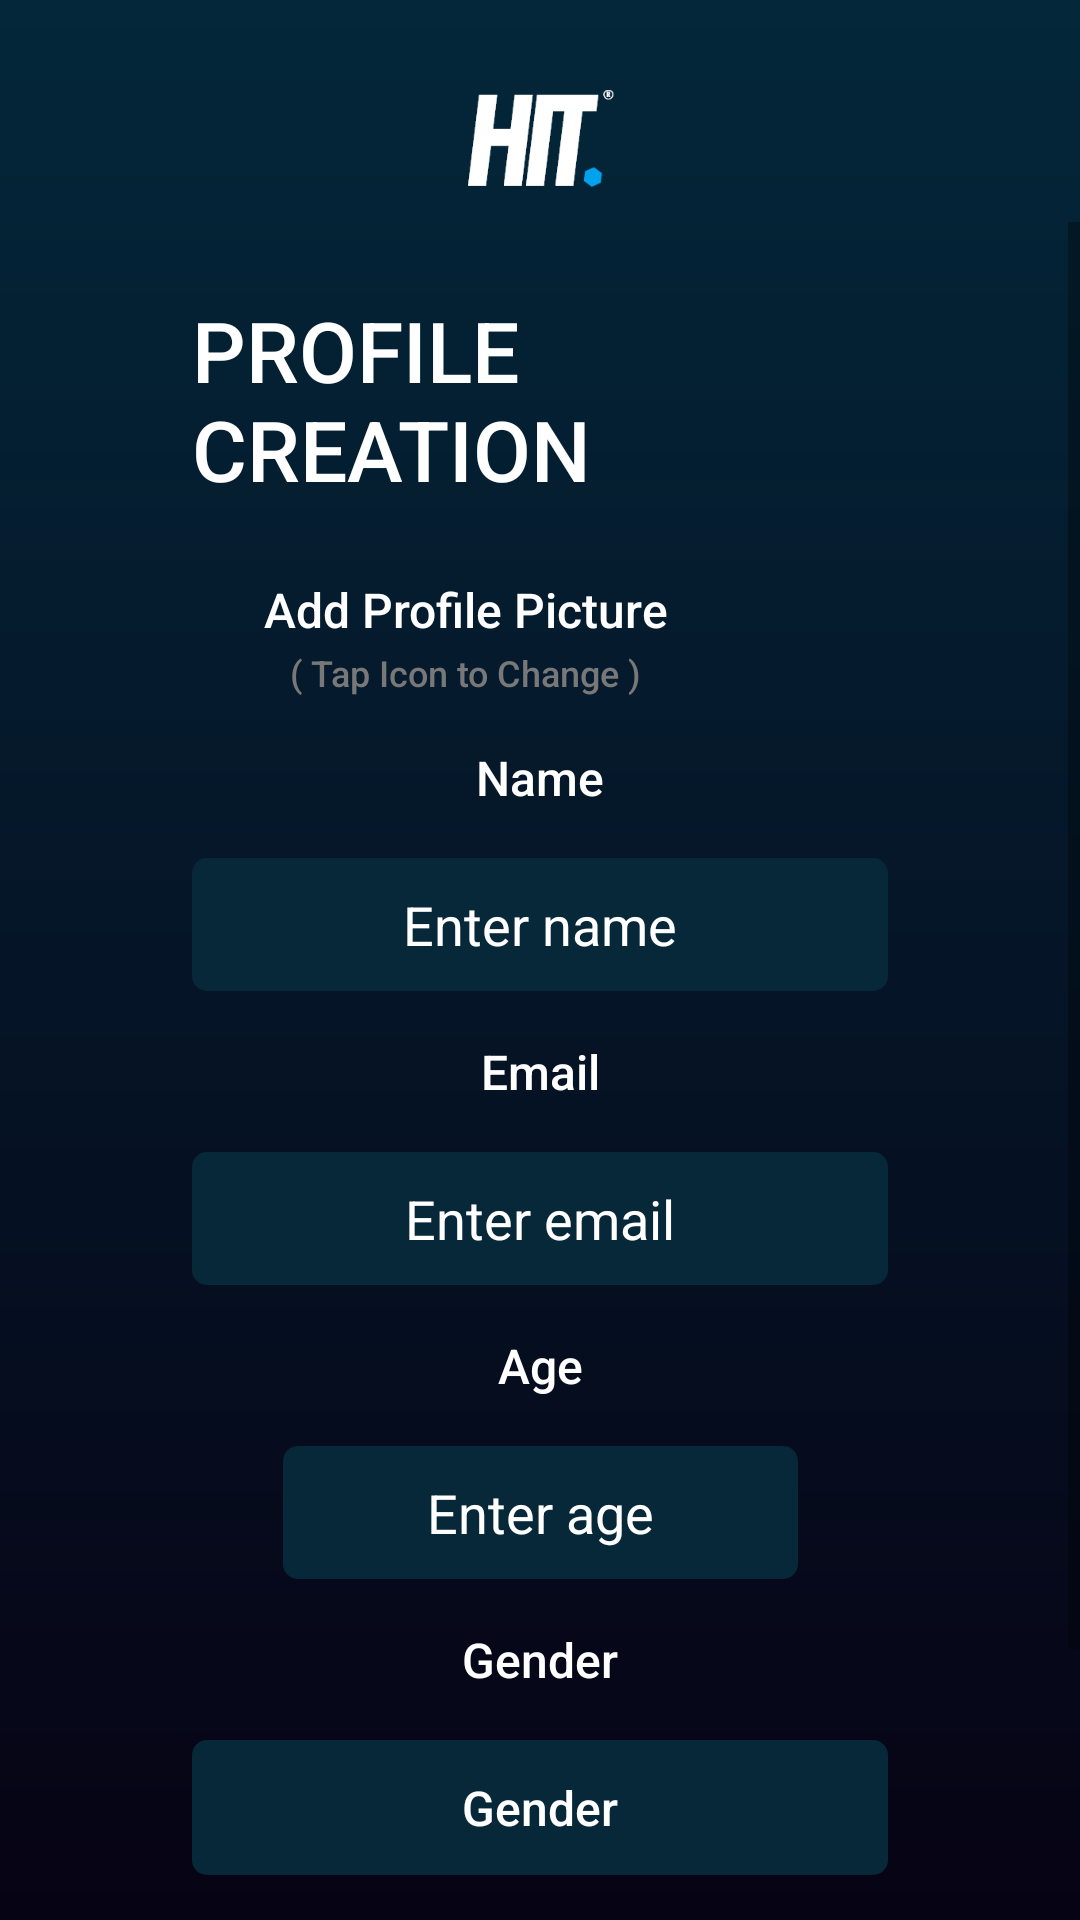

Write the Android layout XML for this screen, with the resource values it uses.
<!-- AndroidManifest.xml: application theme Theme.HIT -->
<!-- res/layout/fragment_profile_1.xml -->
<?xml version="1.0" encoding="utf-8"?>
<androidx.constraintlayout.widget.ConstraintLayout xmlns:android="http://schemas.android.com/apk/res/android"
    xmlns:app="http://schemas.android.com/apk/res-auto"
    android:layout_width="match_parent"
    android:layout_height="match_parent"
    android:background="@drawable/bg_main"
    android:paddingTop="@dimen/space_large">

    <androidx.appcompat.widget.AppCompatImageView
        android:id="@+id/ivBack"
        android:layout_width="wrap_content"
        android:layout_height="wrap_content"
        android:layout_centerInParent="true"
        android:layout_marginStart="@dimen/space_small"
        android:padding="12dp"
        android:src="@drawable/ic_baseline_arrow_back_24"
        app:layout_constraintLeft_toLeftOf="parent"
        app:layout_constraintTop_toTopOf="parent" />

    <androidx.appcompat.widget.AppCompatImageView
        android:id="@+id/logo"
        android:layout_width="50dp"
        android:layout_height="50dp"
        android:layout_centerInParent="true"
        android:src="@drawable/logo_small"
        app:layout_constraintLeft_toLeftOf="parent"
        app:layout_constraintRight_toRightOf="parent"
        app:layout_constraintTop_toTopOf="parent" />

    <ScrollView
        android:layout_width="match_parent"
        android:layout_height="0dp"
        app:layout_constraintBottom_toBottomOf="parent"
        app:layout_constraintTop_toBottomOf="@+id/logo">

        <androidx.constraintlayout.widget.ConstraintLayout
            android:layout_width="match_parent"
            android:layout_height="wrap_content"
            android:foregroundGravity="center"
            android:paddingHorizontal="@dimen/space_extra_large"
            android:paddingBottom="@dimen/space_large"
            app:layout_constraintLeft_toLeftOf="parent"
            app:layout_constraintRight_toRightOf="parent"
            app:layout_constraintTop_toBottomOf="@+id/logo">

            <TextView
                android:id="@+id/tvAlthough"
                style="@style/text_extra_large"
                android:layout_width="wrap_content"
                android:layout_height="wrap_content"
                android:paddingVertical="@dimen/space_large"
                android:text="@string/profile_creation"
                android:textAllCaps="true"
                android:textColor="@color/white"
                app:layout_constraintEnd_toEndOf="parent"
                app:layout_constraintStart_toStartOf="parent"
                app:layout_constraintTop_toTopOf="parent" />


            <androidx.appcompat.widget.AppCompatImageView
                android:id="@+id/ivAvatar"
                android:layout_width="40dp"
                android:layout_height="40dp"
                android:layout_centerInParent="true"
                android:layout_marginEnd="@dimen/space_large"
                android:src="@drawable/ic_profile"
                app:layout_constraintRight_toRightOf="parent"
                app:layout_constraintTop_toBottomOf="@+id/tvAlthough" />

            <TextView
                android:id="@+id/tvProfileTitle"
                style="@style/text_small"
                android:layout_width="wrap_content"
                android:layout_height="wrap_content"
                android:layout_marginStart="@dimen/space_large"
                android:text="@string/add_profile_picture"
                android:textColor="@color/white"
                app:layout_constraintLeft_toLeftOf="parent"
                app:layout_constraintTop_toTopOf="@+id/ivAvatar" />

            <TextView
                android:id="@+id/tv_profileTitleDummy"
                style="@style/text_small"
                android:layout_width="wrap_content"
                android:layout_height="wrap_content"
                android:text="@string/tap_icon_to_change"
                android:textSize="@dimen/text_size_small"
                app:layout_constraintBottom_toBottomOf="@+id/ivAvatar"
                app:layout_constraintEnd_toEndOf="@+id/tvProfileTitle"
                app:layout_constraintStart_toStartOf="@+id/tvProfileTitle" />

            <TextView
                android:id="@+id/tvName"
                style="@style/text_small"
                android:layout_width="wrap_content"
                android:layout_height="wrap_content"
                android:paddingVertical="@dimen/space_medium"
                android:text="@string/name"
                android:textColor="@color/white"
                app:layout_constraintLeft_toLeftOf="parent"
                app:layout_constraintRight_toRightOf="parent"
                app:layout_constraintTop_toBottomOf="@+id/tv_profileTitleDummy" />

            <androidx.appcompat.widget.AppCompatEditText
                android:id="@+id/etName"
                style="@style/et_primary"
                android:layout_width="match_parent"
                android:layout_height="wrap_content"
                android:layout_centerVertical="true"
                android:layout_gravity="center_vertical"
                android:hint="@string/enter_name"
                android:textColor="@color/white"
                android:textColorHint="@color/white"
                app:layout_constraintTop_toBottomOf="@+id/tvName" />

            <TextView
                android:id="@+id/tvEmail"
                style="@style/text_small"
                android:layout_width="wrap_content"
                android:layout_height="wrap_content"
                android:paddingVertical="@dimen/space_medium"
                android:text="@string/email"
                android:textColor="@color/white"
                app:layout_constraintLeft_toLeftOf="parent"
                app:layout_constraintRight_toRightOf="parent"
                app:layout_constraintTop_toBottomOf="@+id/etName" />

            <androidx.appcompat.widget.AppCompatEditText
                android:id="@+id/etEmail"
                style="@style/et_primary"
                android:layout_width="match_parent"
                android:layout_height="wrap_content"
                android:layout_centerVertical="true"
                android:layout_gravity="center_vertical"
                android:hint="@string/enter_email"
                android:textColor="@color/white"
                android:textColorHint="@color/white"
                app:layout_constraintTop_toBottomOf="@+id/tvEmail" />

            <TextView
                android:id="@+id/tvAge"
                style="@style/text_small"
                android:layout_width="wrap_content"
                android:layout_height="wrap_content"
                android:paddingVertical="@dimen/space_medium"
                android:text="@string/age"
                android:textColor="@color/white"
                app:layout_constraintLeft_toLeftOf="parent"
                app:layout_constraintRight_toRightOf="parent"
                app:layout_constraintTop_toBottomOf="@+id/etEmail" />

            <androidx.appcompat.widget.AppCompatEditText
                android:id="@+id/etAge"
                style="@style/et_primary"
                android:layout_width="wrap_content"
                android:layout_height="wrap_content"
                android:layout_centerVertical="true"
                android:layout_gravity="center_vertical"
                android:background="@drawable/bg_et_primary"
                android:hint="@string/enter_age"
                android:paddingStart="@dimen/space_medium_large"
                android:paddingEnd="@dimen/space_medium_large"
                android:textColor="@color/white"
                android:textColorHint="@color/white"
                app:layout_constraintLeft_toLeftOf="parent"
                app:layout_constraintRight_toRightOf="parent"
                app:layout_constraintTop_toBottomOf="@+id/tvAge" />

            <TextView
                android:id="@+id/tvGender"
                style="@style/text_small"
                android:layout_width="wrap_content"
                android:layout_height="wrap_content"
                android:paddingVertical="@dimen/space_medium"
                android:text="@string/gender"
                android:textColor="@color/white"
                app:layout_constraintLeft_toLeftOf="parent"
                app:layout_constraintRight_toRightOf="parent"
                app:layout_constraintTop_toBottomOf="@+id/etAge" />

            <TextView
                android:id="@+id/etGender"
                style="@style/text_small"
                android:layout_width="match_parent"
                android:layout_height="45dp"
                android:background="@drawable/bg_et_primary"
                android:gravity="center"
                android:paddingVertical="@dimen/space_small"
                android:text="@string/gender"
                android:textColor="@color/white"
                app:layout_constraintLeft_toLeftOf="parent"
                app:layout_constraintRight_toRightOf="parent"
                app:layout_constraintTop_toBottomOf="@+id/tvGender" />

            <TextView
                android:id="@+id/tvSport"
                style="@style/text_small"
                android:layout_width="wrap_content"
                android:layout_height="wrap_content"
                android:paddingVertical="@dimen/space_medium"
                android:text="@string/sport"
                android:textColor="@color/white"
                app:layout_constraintLeft_toLeftOf="parent"
                app:layout_constraintRight_toRightOf="parent"
                app:layout_constraintTop_toBottomOf="@+id/etGender" />

            <TextView
                android:id="@+id/etSport"
                style="@style/text_small"
                android:layout_width="match_parent"
                android:layout_height="45dp"
                android:background="@drawable/bg_et_primary"
                android:gravity="center"
                android:paddingVertical="@dimen/space_small"
                android:text="@string/gender"
                android:textColor="@color/white"
                app:layout_constraintLeft_toLeftOf="parent"
                app:layout_constraintRight_toRightOf="parent"
                app:layout_constraintTop_toBottomOf="@+id/tvSport" />














        </androidx.constraintlayout.widget.ConstraintLayout>
    </ScrollView>
</androidx.constraintlayout.widget.ConstraintLayout>
<!-- resources referenced by this layout -->
<resources>
  <color name="white">#FFF</color>
  <dimen name="space_extra_large">64dp</dimen>
  <dimen name="space_large">24dp</dimen>
  <dimen name="space_medium">16dp</dimen>
  <dimen name="space_medium_large">48dp</dimen>
  <dimen name="space_small">8dp</dimen>
  <dimen name="text_size_small">12sp</dimen>
  <!-- drawable bg_et_primary (drawable) -->
  <?xml version="1.0" encoding="utf-8"?>
  <shape xmlns:android="http://schemas.android.com/apk/res/android"
      android:shape="rectangle" android:padding="10dp">
      
      <solid android:color="@color/blue_700"/>
      <corners android:radius="5dp"/>
  </shape>
  <!-- drawable bg_main (drawable) -->
  <?xml version="1.0" encoding="utf-8"?>
  <shape xmlns:android="http://schemas.android.com/apk/res/android">
      <gradient
          android:type="linear"
          android:angle="140"
          android:startColor="#04273A"
          android:endColor="#060314"
          />
  </shape>
  <string name="add_profile_picture">Add Profile Picture</string>
  <string name="age">Age</string>
  <string name="email">Email</string>
  <string name="enter_age">Enter age</string>
  <string name="enter_email">Enter email</string>
  <string name="enter_name">Enter name</string>
  <string name="gender">Gender</string>
  <string name="name">Name</string>
  <string name="profile_creating">Profile creating</string>
  <string name="profile_creation">profile creation</string>
  <string name="sport">Sport</string>
  <string name="tap_icon_to_change">( Tap Icon to Change )</string>
  <style name="btn_primary">
         <item name="android:background">@drawable/bg_btn_primary</item>
         <item name="android:backgroundTint">@null</item>
         <item name="backgroundTint">@null</item>
          <item name="android:textStyle">normal</item>
      </style>
  <style name="et_primary">
          <item name="android:background">@drawable/bg_et_primary</item>
          <item name="android:textColor">@color/dark_grey</item>
          <item name="android:textColorHint">@color/dark_grey</item>
          <item name="android:paddingStart">20dp</item>
          <item name="android:paddingEnd">20dp</item>
          <item name="android:paddingTop">10dp</item>
          <item name="android:paddingBottom">10dp</item>
          <item name="android:gravity">center</item>
          <item name="android:maxLines">1</item>
      </style>
  <style name="text_extra_large">
          <item name="android:textSize">@dimen/text_size_large_title</item>
          <item name="android:fontFamily">sans-serif-medium</item>
          <item name="android:textColor">@color/dark_grey</item>
      </style>
  <style name="text_small">
          <item name="android:textSize">@dimen/text_size_medium</item>
          <item name="android:fontFamily">sans-serif-medium</item>
          <item name="android:textColor">@color/dark_grey</item>
          
      </style>
  <color name="blue_700">#072839</color>
  <!-- drawable bg_btn_primary (drawable) -->
  <?xml version="1.0" encoding="utf-8"?>
  <shape xmlns:android="http://schemas.android.com/apk/res/android"
      android:shape="rectangle" android:padding="10dp">
      
      <solid android:color="@color/blue_700"/>
      <corners android:radius="10dp"/>
  </shape>
  <color name="dark_grey">#787878</color>
  <dimen name="text_size_large_title">28sp</dimen>
  <dimen name="text_size_medium">16sp</dimen>
  <color name="purple_500">#FF6200EE</color>
  <color name="purple_700">#FF3700B3</color>
  <color name="teal_200">#FF03DAC5</color>
  <color name="teal_700">#FF018786</color>
  <color name="black">#FF000000</color>
</resources>
